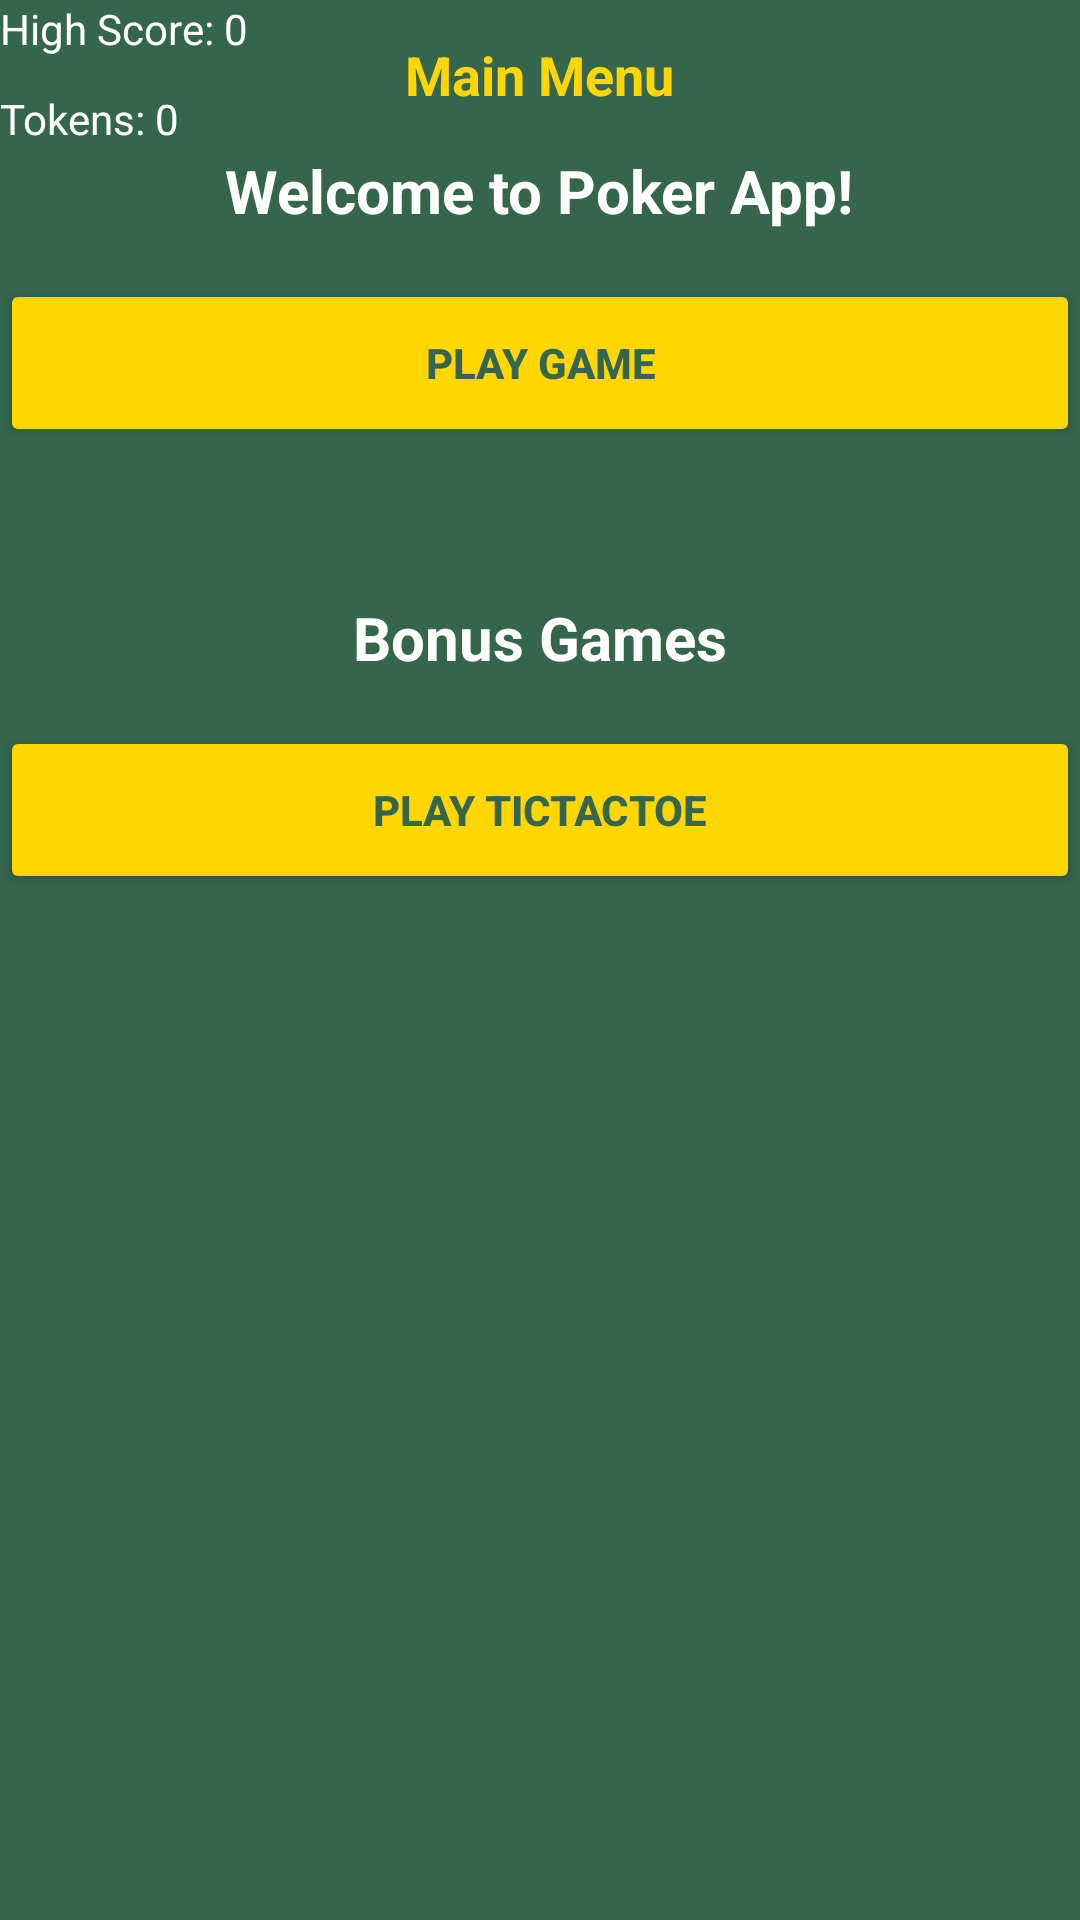

Produce the Android XML layout that renders to this screen, including the resource entries it uses.
<!-- AndroidManifest.xml: application theme Theme.Modern_Poker1 -->
<!-- res/layout/fragment_main_screen.xml -->
<?xml version="1.0" encoding="utf-8"?>
<LinearLayout
    xmlns:android="http://schemas.android.com/apk/res/android"
    xmlns:app="http://schemas.android.com/apk/res-auto"
    xmlns:tools="http://schemas.android.com/tools"
    android:layout_width="match_parent"
    android:layout_height="match_parent"
    android:background="@color/pokergreen"
    android:orientation="vertical">

    <RelativeLayout
        android:layout_width="match_parent"
        android:layout_height="wrap_content">
        <TextView
            android:id="@+id/tvTokens"
            android:layout_width="wrap_content"
            android:layout_height="wrap_content"
            android:text="Tokens: 0"
            android:textColor="@color/white"
            android:layout_gravity="center_horizontal"
            android:layout_marginTop="30dp"/>

        <TextView
            android:id="@+id/tvHighScore"
            android:layout_width="wrap_content"
            android:layout_height="wrap_content"
            android:text="High Score: 0"
            android:textColor="@color/white"
            android:layout_gravity="center_horizontal"
            android:layout_marginBottom="16dp"/>

        <TextView
            android:layout_width="wrap_content"
            android:layout_height="wrap_content"
            android:text="Main Menu"
            android:layout_centerInParent="true"
            android:textColor="@color/gold"
            android:textStyle="bold"
            android:textSize="18sp" />

        <ImageView
            android:id="@+id/settingIcon"
            android:layout_width="50dp"
            android:layout_height="50dp"
            android:layout_alignParentRight="true"
            android:src="@drawable/man_user_circle_icon"
            android:padding="10dp"
            />
    </RelativeLayout>


    <TextView
        android:id="@+id/tv1Welcome"
        android:layout_width="wrap_content"
        android:layout_height="wrap_content"
        android:text="Welcome to Poker App!"
        android:textColor="@color/white"
        android:textSize="20sp"
        android:textStyle="bold"
        android:layout_gravity="center_horizontal"
        android:layout_marginBottom="16dp"/>

    
    <Button
        android:id="@+id/play_button"
        android:layout_width="match_parent"
        android:layout_height="56dp"
        android:backgroundTint="@color/gold"
        android:text="Play Game"
        android:textColor="@color/pokergreen"
        android:textStyle="bold"/>


    <TextView
        android:id="@+id/tvWelcome"
        android:layout_width="wrap_content"
        android:layout_height="wrap_content"
        android:text="Bonus Games"
        android:textColor="@color/white"
        android:textSize="20sp"
        android:textStyle="bold"
        android:layout_marginTop="50dp"
        android:layout_gravity="center_horizontal"
        android:layout_marginBottom="16dp"/>

    
    <Button
        android:id="@+id/tictactoe_button"
        android:layout_width="match_parent"
        android:layout_height="56dp"
        android:backgroundTint="@color/gold"
        android:text="Play TicTacToe"
        android:textColor="@color/pokergreen"
        android:textStyle="bold"/>
</LinearLayout>
<!-- resources referenced by this layout -->
<resources>
  <color name="gold">#FFD700</color>
  <color name="pokergreen">#35654D</color>
  <color name="white">#FFFFFFFF</color>
  <style name="Theme.Modern_Poker1" parent="Base.Theme.Modern_Poker1" />
  <style name="Base.Theme.Modern_Poker1" parent="Theme.Material3.DayNight.NoActionBar">
          
          
      </style>
</resources>
